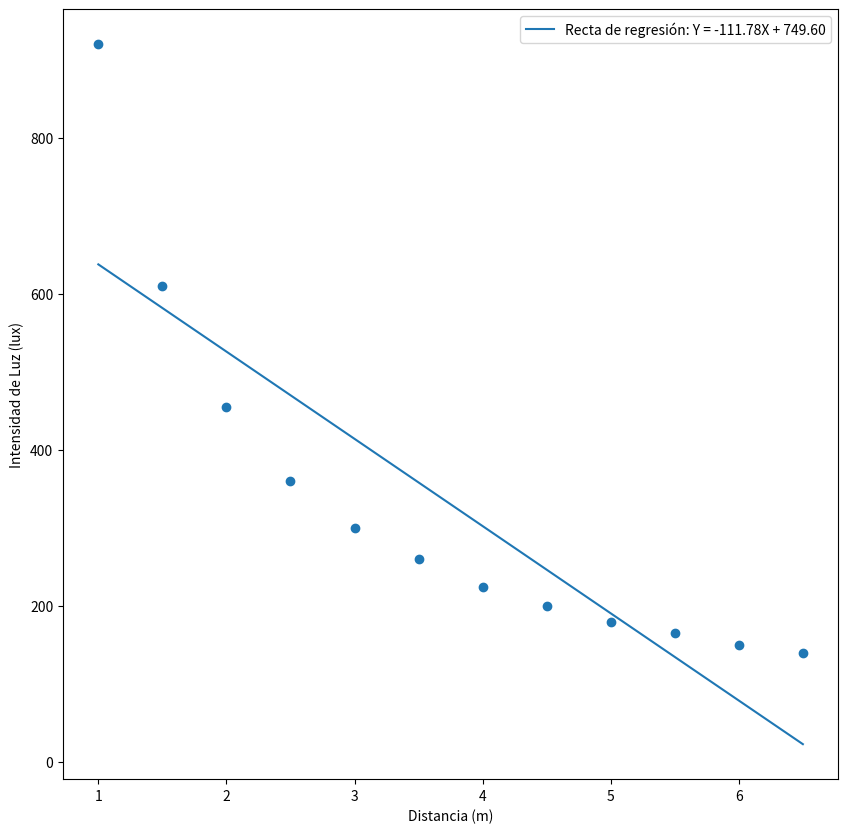

Python code for this plot:
import matplotlib.pyplot as plt
import numpy as np
X = np.array([1.0, 1.5, 2.0, 2.5, 3.0, 3.5, 4.0, 4.5, 5.0, 5.5, 6.0, 6.5])
Y = [920, 610, 455, 360, 300, 260, 225, 200, 180, 165, 150, 140]
a, b = np.polyfit(X, Y, 1)
pearson = np.corrcoef(X, Y)[0, 1]
Y_pred = a*X+b
R2 = pearson ** 2
plt.figure(figsize=(10, 10))
plt.scatter(X,Y)
plt.plot (X,Y_pred, label=f"Recta de regresión: Y = {a:.2f}X + {b:.2f}")
plt.xlabel ("Distancia (m)")
plt.ylabel ("Intensidad de Luz (lux)")
plt.legend()
plt.show()

print (f"{pearson}")
print (f"{R2}")

